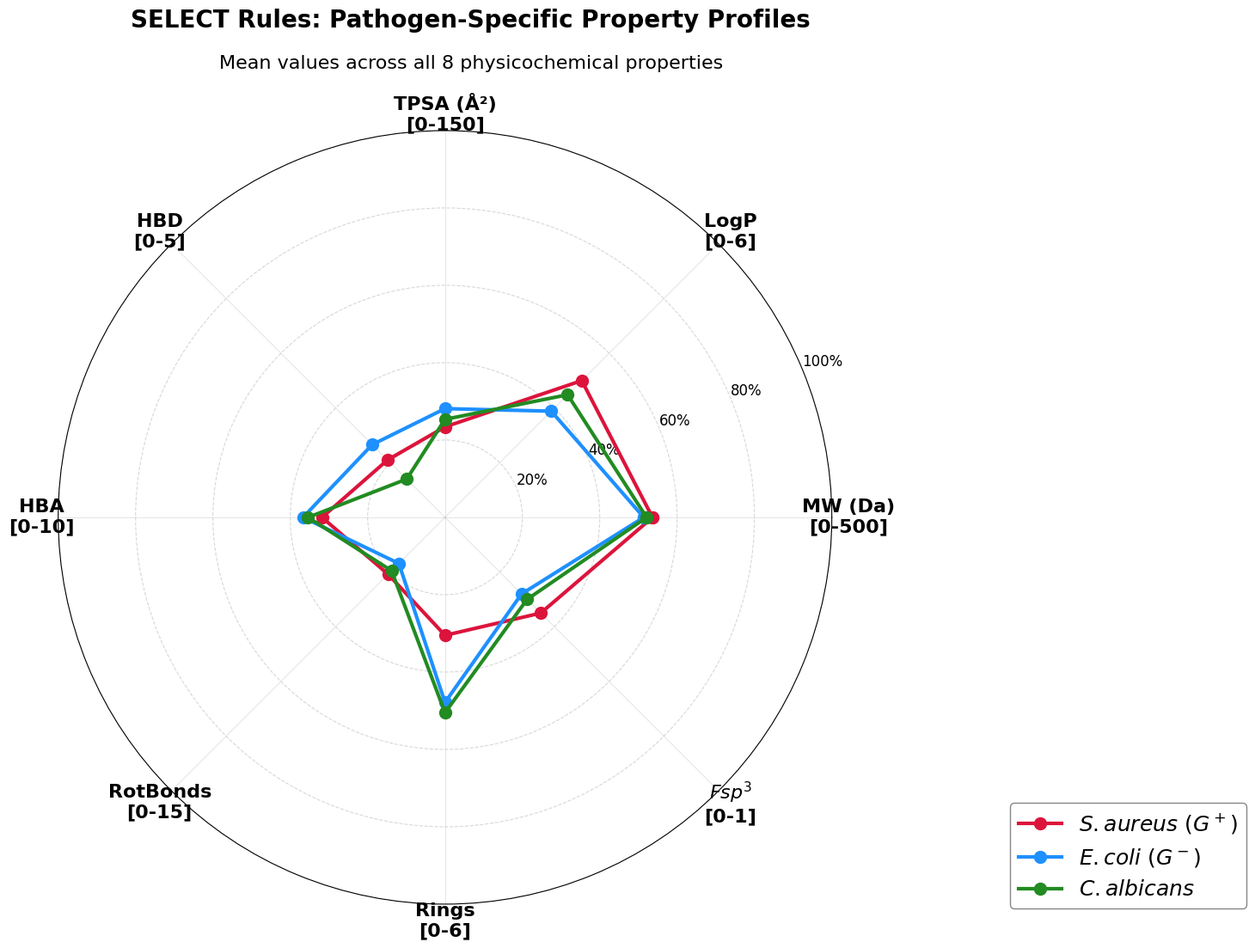
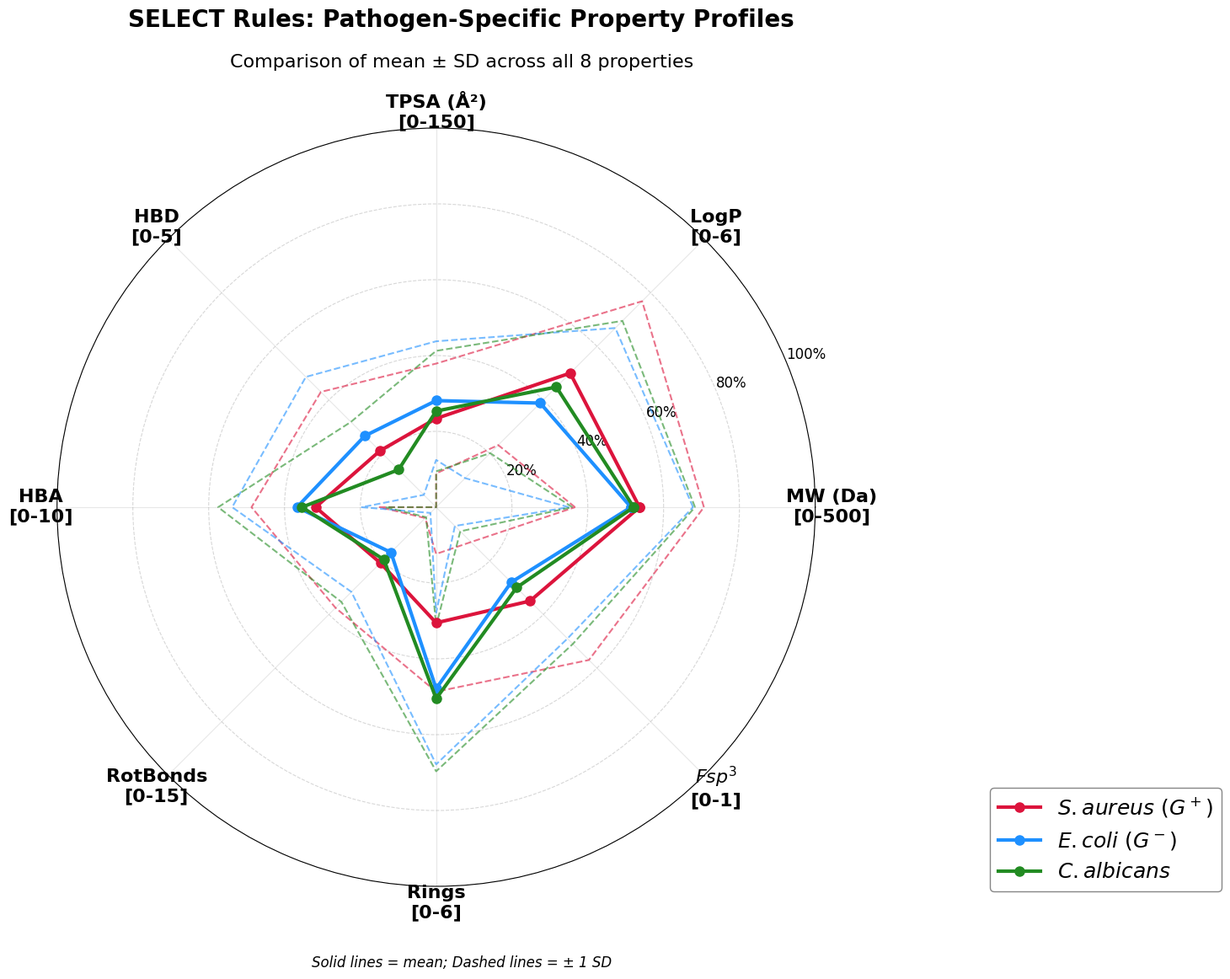

Python code for these plots, in order:
"""
Single Radar Plot Overlaying All Three Pathogen SELECT Ranges
=============================================================
Creates a single radar/spider plot showing SA, EC, and CA SELECT ranges
as lines (not shaded) for easy visual comparison.

Technical names: radar plot, spider plot, star plot, web chart
"""

import matplotlib.pyplot as plt
import numpy as np
from math import pi
from pathlib import Path

plt.rcParams['font.family'] = 'Arial'
plt.rcParams['font.size'] = 14

OUTPUT_DIR = Path(r'C:/Users/uqaonawo/OneDrive - The University of Queensland/Desktop/fragments_analysis/figures/radar_plots')

# SELECT ranges for all 8 properties (mean +/- SD)
SELECT_RANGES = {
    'SA': {
        'MW': {'mean': 268.20, 'sd': 84.99},
        'LogP': {'mean': 3.00, 'sd': 1.61},
        'TPSA': {'mean': 35.09, 'sd': 21.73},
        'HBD': {'mean': 1.05, 'sd': 1.10},
        'HBA': {'mean': 3.18, 'sd': 1.69},
        'RotBonds': {'mean': 3.12, 'sd': 2.51},
        'Rings': {'mean': 1.83, 'sd': 1.09},
        'Fsp3': {'mean': 0.35, 'sd': 0.22}
    },
    'EC': {
        'MW': {'mean': 256.91, 'sd': 81.94},
        'LogP': {'mean': 2.33, 'sd': 1.68},
        'TPSA': {'mean': 42.17, 'sd': 23.47},
        'HBD': {'mean': 1.33, 'sd': 1.10},
        'HBA': {'mean': 3.67, 'sd': 1.71},
        'RotBonds': {'mean': 2.53, 'sd': 2.21},
        'Rings': {'mean': 2.87, 'sd': 1.20},
        'Fsp3': {'mean': 0.28, 'sd': 0.21}
    },
    'CA': {
        'MW': {'mean': 260.53, 'sd': 80.90},
        'LogP': {'mean': 2.69, 'sd': 1.48},
        'TPSA': {'mean': 38.02, 'sd': 23.83},
        'HBD': {'mean': 0.70, 'sd': 0.89},
        'HBA': {'mean': 3.54, 'sd': 2.21},
        'RotBonds': {'mean': 2.93, 'sd': 2.37},
        'Rings': {'mean': 3.03, 'sd': 1.15},
        'Fsp3': {'mean': 0.30, 'sd': 0.21}
    }
}

# Pathogen display info with mathtext superscripts and italicized species names
PATHOGEN_INFO = {
    'SA': {'name': r'$\it{S. aureus}$ ($G^+$)', 'color': '#DC143C'},
    'EC': {'name': r'$\it{E. coli}$ ($G^-$)', 'color': '#1E90FF'},
    'CA': {'name': r'$\it{C. albicans}$', 'color': '#228B22'},
}

# Property scales (Fsp3 = Fraction sp³ carbons, using mathtext for superscript)
PROPERTY_SCALES = {
    'MW': {'min': 0, 'max': 500, 'label': 'MW (Da)\n[0-500]'},
    'LogP': {'min': 0, 'max': 6, 'label': 'LogP\n[0-6]'},
    'TPSA': {'min': 0, 'max': 150, 'label': 'TPSA (Å²)\n[0-150]'},
    'HBD': {'min': 0, 'max': 5, 'label': 'HBD\n[0-5]'},
    'HBA': {'min': 0, 'max': 10, 'label': 'HBA\n[0-10]'},
    'RotBonds': {'min': 0, 'max': 15, 'label': 'RotBonds\n[0-15]'},
    'Rings': {'min': 0, 'max': 6, 'label': 'Rings\n[0-6]'},
    'Fsp3': {'min': 0, 'max': 1, 'label': r'$Fsp^3$' + '\n[0-1]'}
}

PROPERTIES = ['MW', 'LogP', 'TPSA', 'HBD', 'HBA', 'RotBonds', 'Rings', 'Fsp3']


def normalize_value(value, prop_name):
    """Normalize value to 0-100% scale."""
    scale = PROPERTY_SCALES[prop_name]
    return max(0, min(100, (value - scale['min']) / (scale['max'] - scale['min']) * 100))


def create_overlay_radar():
    """Create radar plot with all three pathogen ranges overlaid as lines."""

    num_props = len(PROPERTIES)
    angles = [n / num_props * 2 * pi for n in range(num_props)]
    angles += angles[:1]

    # Create figure
    fig = plt.figure(figsize=(12, 12))
    ax = fig.add_axes([0.1, 0.1, 0.75, 0.75], projection='polar')

    # Plot each pathogen's SELECT range as a line
    for pathogen, info in PATHOGEN_INFO.items():
        select = SELECT_RANGES[pathogen]

        # Use mean values for the line
        mean_values = [normalize_value(select[prop]['mean'], prop) for prop in PROPERTIES]
        mean_values += mean_values[:1]

        # Plot the mean line with markers
        ax.plot(angles, mean_values, 'o-',
                linewidth=3,
                markersize=10,
                color=info['color'],
                label=info['name'],
                zorder=3)

    # Axis labels - 16pt BOLD
    labels = [PROPERTY_SCALES[prop]['label'] for prop in PROPERTIES]
    ax.set_xticks(angles[:-1])
    ax.set_xticklabels(labels, fontsize=16, fontweight='bold', fontfamily='Arial')

    # Y-axis settings
    ax.set_ylim(0, 100)
    ax.set_yticks([20, 40, 60, 80, 100])
    ax.set_yticklabels(['20%', '40%', '60%', '80%', '100%'], fontsize=12, fontfamily='Arial')
    ax.yaxis.grid(True, linestyle='--', alpha=0.5)
    ax.xaxis.grid(True, linestyle='-', alpha=0.3)

    # Legend - 18pt, positioned outside circle to avoid Fsp3 overlap
    legend = ax.legend(loc='lower right', bbox_to_anchor=(1.55, -0.02),
                       fontsize=18, framealpha=0.95, edgecolor='gray')
    for text in legend.get_texts():
        text.set_fontfamily('Arial')

    # Title
    fig.text(0.5, 0.95, 'SELECT Rules: Pathogen-Specific Property Profiles',
             ha='center', fontsize=20, fontweight='bold', fontfamily='Arial')
    fig.text(0.5, 0.91, 'Mean values across all 8 physicochemical properties',
             ha='center', fontsize=16, fontfamily='Arial')

    # Save
    output_path = OUTPUT_DIR / 'single_pathogen_overlay_radar.png'
    plt.savefig(output_path, dpi=300, bbox_inches='tight', facecolor='white')
    plt.close()

    print(f"Saved: {output_path}")
    return output_path


def create_overlay_radar_with_range():
    """Create radar plot with ranges shown as upper/lower bounds."""

    num_props = len(PROPERTIES)
    angles = [n / num_props * 2 * pi for n in range(num_props)]
    angles += angles[:1]

    # Create figure
    fig = plt.figure(figsize=(12, 12))
    ax = fig.add_axes([0.1, 0.1, 0.75, 0.75], projection='polar')

    # Plot each pathogen's SELECT range
    for pathogen, info in PATHOGEN_INFO.items():
        select = SELECT_RANGES[pathogen]

        # Mean values
        mean_values = [normalize_value(select[prop]['mean'], prop) for prop in PROPERTIES]
        mean_values += mean_values[:1]

        # Upper bound (mean + SD)
        upper_values = [normalize_value(select[prop]['mean'] + select[prop]['sd'], prop) for prop in PROPERTIES]
        upper_values += upper_values[:1]

        # Lower bound (mean - SD)
        lower_values = [normalize_value(max(0, select[prop]['mean'] - select[prop]['sd']), prop) for prop in PROPERTIES]
        lower_values += lower_values[:1]

        # Plot mean line (solid, thick) with markers
        ax.plot(angles, mean_values, 'o-',
                linewidth=3,
                markersize=8,
                color=info['color'],
                label=info['name'],
                zorder=3)

        # Plot upper bound (dashed, thin) - no markers
        ax.plot(angles, upper_values,
                linewidth=1.5,
                linestyle='--',
                color=info['color'],
                alpha=0.6,
                zorder=2)

        # Plot lower bound (dashed, thin) - no markers
        ax.plot(angles, lower_values,
                linewidth=1.5,
                linestyle='--',
                color=info['color'],
                alpha=0.6,
                zorder=2)

    # Axis labels
    labels = [PROPERTY_SCALES[prop]['label'] for prop in PROPERTIES]
    ax.set_xticks(angles[:-1])
    ax.set_xticklabels(labels, fontsize=16, fontweight='bold', fontfamily='Arial')

    ax.set_ylim(0, 100)
    ax.set_yticks([20, 40, 60, 80, 100])
    ax.set_yticklabels(['20%', '40%', '60%', '80%', '100%'], fontsize=12, fontfamily='Arial')
    ax.yaxis.grid(True, linestyle='--', alpha=0.5)
    ax.xaxis.grid(True, linestyle='-', alpha=0.3)

    # Legend - 18pt, positioned outside circle to avoid Fsp3 overlap
    legend = ax.legend(loc='lower right', bbox_to_anchor=(1.55, -0.02),
                       fontsize=18, framealpha=0.95, edgecolor='gray')
    for text in legend.get_texts():
        text.set_fontfamily('Arial')

    # Add note about dashed lines
    fig.text(0.5, 0.02, 'Solid lines = mean; Dashed lines = ± 1 SD',
             ha='center', fontsize=12, style='italic', fontfamily='Arial')

    # Title
    fig.text(0.5, 0.95, 'SELECT Rules: Pathogen-Specific Property Profiles',
             ha='center', fontsize=20, fontweight='bold', fontfamily='Arial')
    fig.text(0.5, 0.91, 'Comparison of mean ± SD across all 8 properties',
             ha='center', fontsize=16, fontfamily='Arial')

    # Save
    output_path = OUTPUT_DIR / 'single_pathogen_overlay_radar_with_range.png'
    plt.savefig(output_path, dpi=300, bbox_inches='tight', facecolor='white')
    plt.close()

    print(f"Saved: {output_path}")
    return output_path


def main():
    print("=" * 70)
    print("GENERATING SINGLE-PATHOGEN OVERLAY RADAR PLOTS")
    print("Using superscripts: G+ (Gram-positive), G- (Gram-negative)")
    print("=" * 70)

    OUTPUT_DIR.mkdir(parents=True, exist_ok=True)

    # Version 1: Just mean lines
    print("\n1. Creating overlay with mean lines only...")
    create_overlay_radar()

    # Version 2: Mean lines with SD range bounds
    print("\n2. Creating overlay with mean +/- SD bounds...")
    create_overlay_radar_with_range()

    # Print summary of SELECT ranges
    print("\n" + "=" * 60)
    print("SELECT RANGE SUMMARY (Mean +/- SD)")
    print("=" * 60)
    print(f"\n{'Property':<12} {'S. aureus (G+)':<18} {'E. coli (G-)':<18} {'C. albicans':<18}")
    print("-" * 66)

    for prop in PROPERTIES:
        sa = SELECT_RANGES['SA'][prop]
        ec = SELECT_RANGES['EC'][prop]
        ca = SELECT_RANGES['CA'][prop]

        sa_str = f"{sa['mean']:.2f} +/- {sa['sd']:.2f}"
        ec_str = f"{ec['mean']:.2f} +/- {ec['sd']:.2f}"
        ca_str = f"{ca['mean']:.2f} +/- {ca['sd']:.2f}"

        print(f"{prop:<12} {sa_str:<18} {ec_str:<18} {ca_str:<18}")

    print("\n" + "=" * 70)
    print("COMPLETE!")
    print("=" * 70)


if __name__ == '__main__':
    main()
